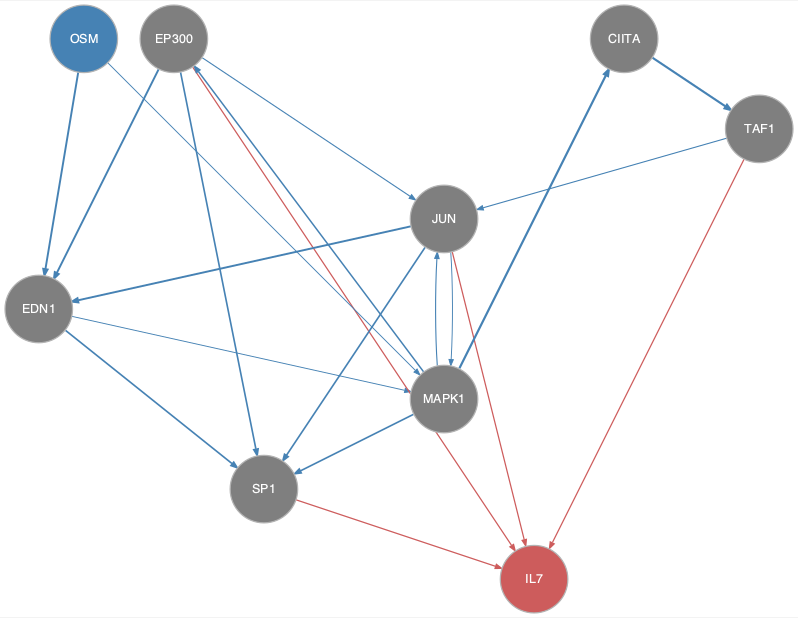

Values plotted in this chart, from the file beside it:
from	to
CIITA	TAF1
EDN1	MAPK1
EDN1	SP1
EP300	EDN1
EP300	JUN
EP300	SP1
JUN	EDN1
JUN	MAPK1
JUN	SP1
MAPK1	CIITA
MAPK1	EP300
MAPK1	JUN
MAPK1	SP1
OSM	EDN1
OSM	MAPK1
TAF1	JUN
EP300	IL7
JUN	IL7
SP1	IL7
TAF1	IL7
